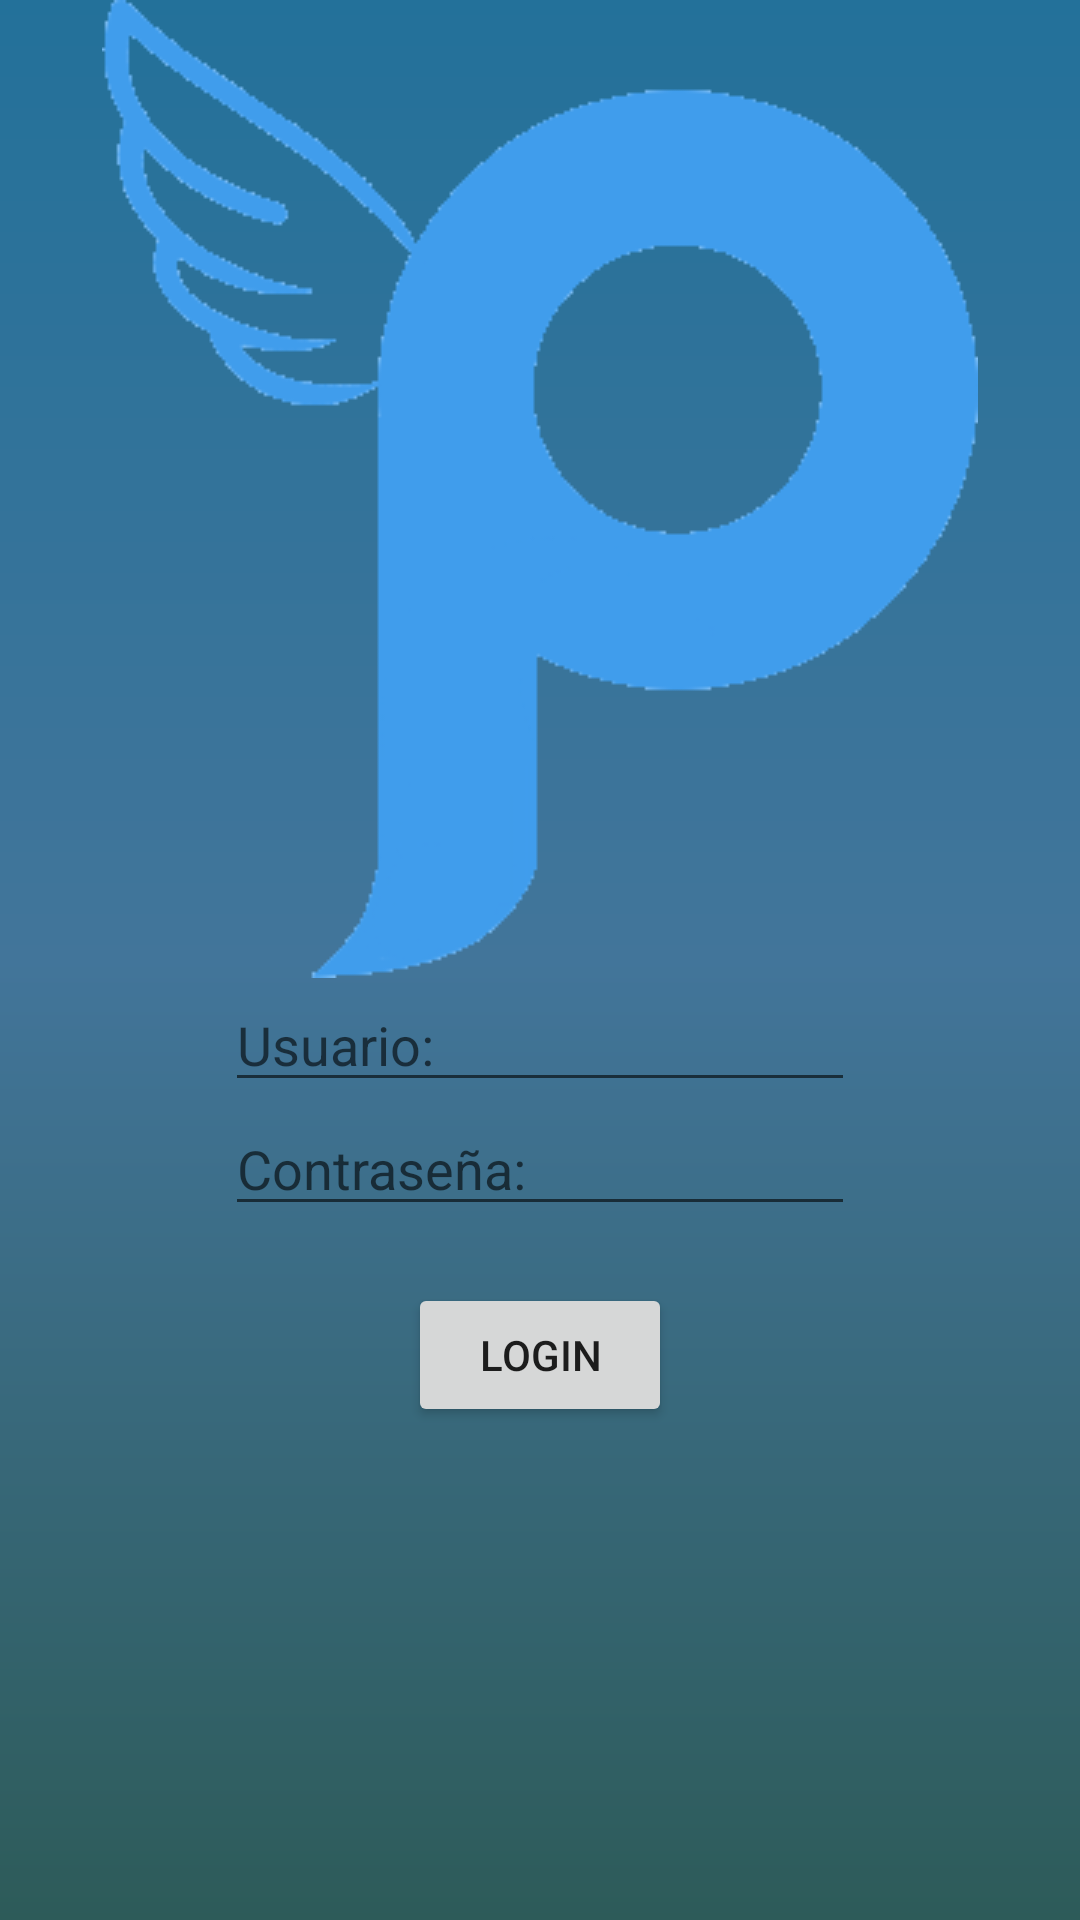

Write the Android layout XML for this screen, with the resource values it uses.
<!-- AndroidManifest.xml: application theme AppTheme -->
<!-- res/layout/activity_login.xml -->
<?xml version="1.0" encoding="utf-8"?>
<RelativeLayout xmlns:android="http://schemas.android.com/apk/res/android"
    xmlns:app="http://schemas.android.com/apk/res-auto"
    xmlns:tools="http://schemas.android.com/tools"
    android:layout_width="match_parent"
    android:layout_height="match_parent"
    tools:context="com.Demo.googlemapdemo.LoginActivity"
    android:background="@drawable/gradient">

    <ImageView
        android:paddingLeft="5dp"
        android:paddingRight="5dp"
        android:layout_width="wrap_content"
        android:layout_height="wrap_content"
        android:src="@drawable/imagensplash"
        android:id="@+id/ivSplash"
        tools:layout_editor_absoluteY="-2dp"
        tools:layout_editor_absoluteX="41dp"
        android:layout_alignParentTop="true"
        android:layout_centerHorizontal="true" />

    <EditText
        android:id="@+id/editText"
        android:layout_width="wrap_content"
        android:layout_height="wrap_content"
        android:layout_below="@+id/editText2"
        android:layout_centerHorizontal="true"
        android:ems="10"
        android:hint="Contraseña:"
        android:inputType="textEmailAddress"
        tools:layout_editor_absoluteX="85dp"
        tools:layout_editor_absoluteY="334dp" />

    <EditText
        android:id="@+id/editText2"
        android:layout_width="wrap_content"
        android:layout_height="wrap_content"
        android:layout_alignLeft="@+id/editText"
        android:layout_alignStart="@+id/editText"
        android:layout_below="@+id/ivSplash"
        android:ems="10"
        android:hint="Usuario:"
        android:inputType="textPassword"
        tools:layout_editor_absoluteX="85dp"
        tools:layout_editor_absoluteY="401dp" />

    <Button
        android:id="@+id/button"
        android:layout_width="wrap_content"
        android:layout_height="wrap_content"
        android:layout_below="@+id/editText"
        android:layout_centerHorizontal="true"
        android:layout_marginTop="19dp"
        android:text="Login" />

</RelativeLayout>
<!-- resources referenced by this layout -->
<resources>
  <!-- drawable gradient (drawable) -->
  <shape xmlns:android="http://schemas.android.com/apk/res/android">
      <gradient
          android:angle="90"
          android:endColor="#ff23719a"
          android:startColor="#ff2d5b59"
          android:centerColor="#ff42759a"
          android:type="linear"/>
  </shape>
  <!-- drawable imagensplash: png bitmap (drawable, 10392 bytes) -->
  <style name="AppTheme" parent="Theme.AppCompat.Light.DarkActionBar">
          
          <item name="colorPrimary">@color/colorPrimary</item>
          <item name="colorPrimaryDark">@color/colorPrimaryDark</item>
          <item name="colorAccent">@color/colorAccent</item>
      </style>
  <!-- not gathered from this repository: default colours our renderer supplied (Android Studio template values) -->
  <color name="colorPrimary">#FF6200EE</color>
  <color name="colorPrimaryDark">#FF3700B3</color>
  <color name="colorAccent">#FF03DAC5</color>
</resources>
